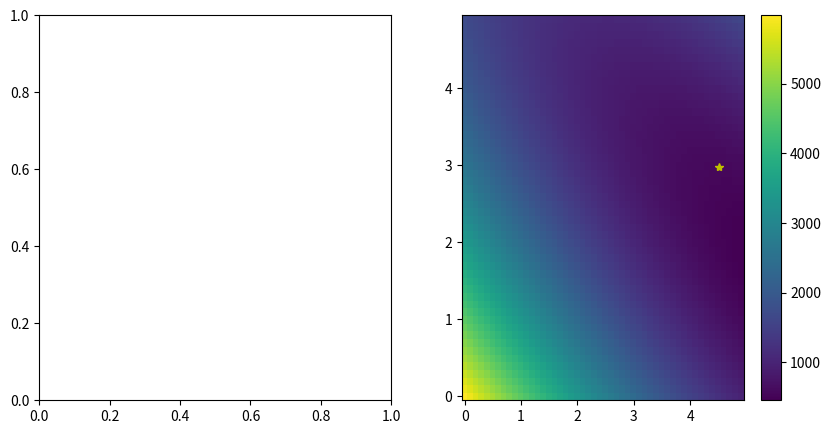

Write Python code to recreate this figure.
# --- notebook cell 4 ---
from __future__ import print_function, division, unicode_literals
import numpy as np

import matplotlib.pyplot as plt
from matplotlib.animation import FuncAnimation

# --- notebook cell 5 ---
m = 100
X = 2*np.random.rand(m, 1)
X_b = np.c_[np.ones((m, 1)), X]
y = 4 + 3*X + np.random.rand(m, 1)

# --- notebook cell 6 ---
def batch_gradient_descent():
    n_iterations = 1000
    learning_rate = 0.05
    thetas = np.random.randn(2, 1)
    thetas_path = [thetas]
    for i in range(n_iterations):
        gradients = 2*X_b.T.dot(X_b.dot(thetas) - y)/m
        thetas = thetas - learning_rate*gradients
        thetas_path.append(thetas)

    return thetas_path

# --- notebook cell 7 ---
def stochastic_gradient_descent():
    n_epochs = 50
    t0, t1 = 5, 50
    thetas = np.random.randn(2, 1)
    thetas_path = [thetas]
    for epoch in range(n_epochs):
        for i in range(m):
            random_index = np.random.randint(m)
            xi = X_b[random_index:random_index+1]
            yi = y[random_index:random_index+1]
            gradients = 2*xi.T.dot(xi.dot(thetas) - yi)
            eta = learning_schedule(epoch*m + i, t0, t1)
            thetas = thetas - eta*gradients
            thetas_path.append(thetas)

    return thetas_path

# --- notebook cell 8 ---
def mini_batch_gradient_descent():
    n_iterations = 50
    minibatch_size = 20
    t0, t1 = 200, 1000
    thetas = np.random.randn(2, 1)
    thetas_path = [thetas]
    t = 0
    for epoch in range(n_iterations):
        shuffled_indices = np.random.permutation(m)
        X_b_shuffled = X_b[shuffled_indices]
        y_shuffled = y[shuffled_indices]
        for i in range(0, m, minibatch_size):
            t += 1
            xi = X_b_shuffled[i:i+minibatch_size]
            yi = y_shuffled[i:i+minibatch_size]
            gradients = 2*xi.T.dot(xi.dot(thetas) - yi)/minibatch_size
            eta = learning_schedule(t, t0, t1)
            thetas = thetas - eta*gradients
            thetas_path.append(thetas)

    return thetas_path

# --- notebook cell 9 ---
def compute_mse(theta):
    return np.sum((np.dot(X_b, theta) - y)**2)/m

# --- notebook cell 10 ---
def learning_schedule(t, t0, t1):
    return t0/(t+t1)

# --- notebook cell 11 ---
theta0, theta1 = np.meshgrid(np.arange(0, 5, 0.1), np.arange(0, 5, 0.1))
r, c = theta0.shape
cost_map = np.array([[0 for _ in range(c)] for _ in range(r)])
for i in range(r):
    for j in range(c):
        theta = np.array([theta0[i,j], theta1[i,j]])
        cost_map[i,j] = compute_mse(theta)

# --- notebook cell 12 ---
exact_solution = np.linalg.inv(X_b.T.dot(X_b)).dot(X_b.T).dot(y)
bgd_thetas = np.array(batch_gradient_descent())
sgd_thetas = np.array(stochastic_gradient_descent())
mbgd_thetas = np.array(mini_batch_gradient_descent())

# --- notebook cell 13 ---
bgd_len = len(bgd_thetas)
sgd_len = len(sgd_thetas)
mbgd_len = len(mbgd_thetas)
n_iter = min(bgd_len, sgd_len, mbgd_len)

# --- notebook cell 14 ---
fig = plt.figure(figsize=(10, 5))
data_ax = fig.add_subplot(121)
cost_ax = fig.add_subplot(122)

cost_ax.plot(exact_solution[0,0], exact_solution[1,0], 'y*')
cost_img = cost_ax.pcolor(theta0, theta1, cost_map)
fig.colorbar(cost_img)

# --- notebook cell 15 ---
def animate(i):
    data_ax.cla()
    cost_ax.cla()

    data_ax.plot(X, y, 'k.')

    cost_ax.plot(exact_solution[0,0], exact_solution[1,0], 'y*')
    cost_ax.pcolor(theta0, theta1, cost_map)

    data_ax.plot(X, X_b.dot(bgd_thetas[i,:]), 'r-')
    cost_ax.plot(bgd_thetas[:i,0], bgd_thetas[:i,1], 'r--')

    data_ax.plot(X, X_b.dot(sgd_thetas[i,:]), 'g-')
    cost_ax.plot(sgd_thetas[:i,0], sgd_thetas[:i,1], 'g--')

    data_ax.plot(X, X_b.dot(mbgd_thetas[i,:]), 'b-')
    cost_ax.plot(mbgd_thetas[:i,0], mbgd_thetas[:i,1], 'b--')

    data_ax.set_xlim([0, 2])
    data_ax.set_ylim([0, 15])
    cost_ax.set_xlim([0, 5])
    cost_ax.set_ylim([0, 5])

    data_ax.set_xlabel(r'$x_1$')
    data_ax.set_ylabel(r'$y$', rotation=0)
    cost_ax.set_xlabel(r'$\theta_0$')
    cost_ax.set_ylabel(r'$\theta_1$')

    data_ax.legend(('Data', 'BGD', 'SGD', 'MBGD'), loc="upper left")
    cost_ax.legend(('Normal Equation', 'BGD', 'SGD', 'MBGD'), loc="upper left")

# --- notebook cell 16 ---
animation = FuncAnimation(fig, animate, frames=n_iter)
plt.show()